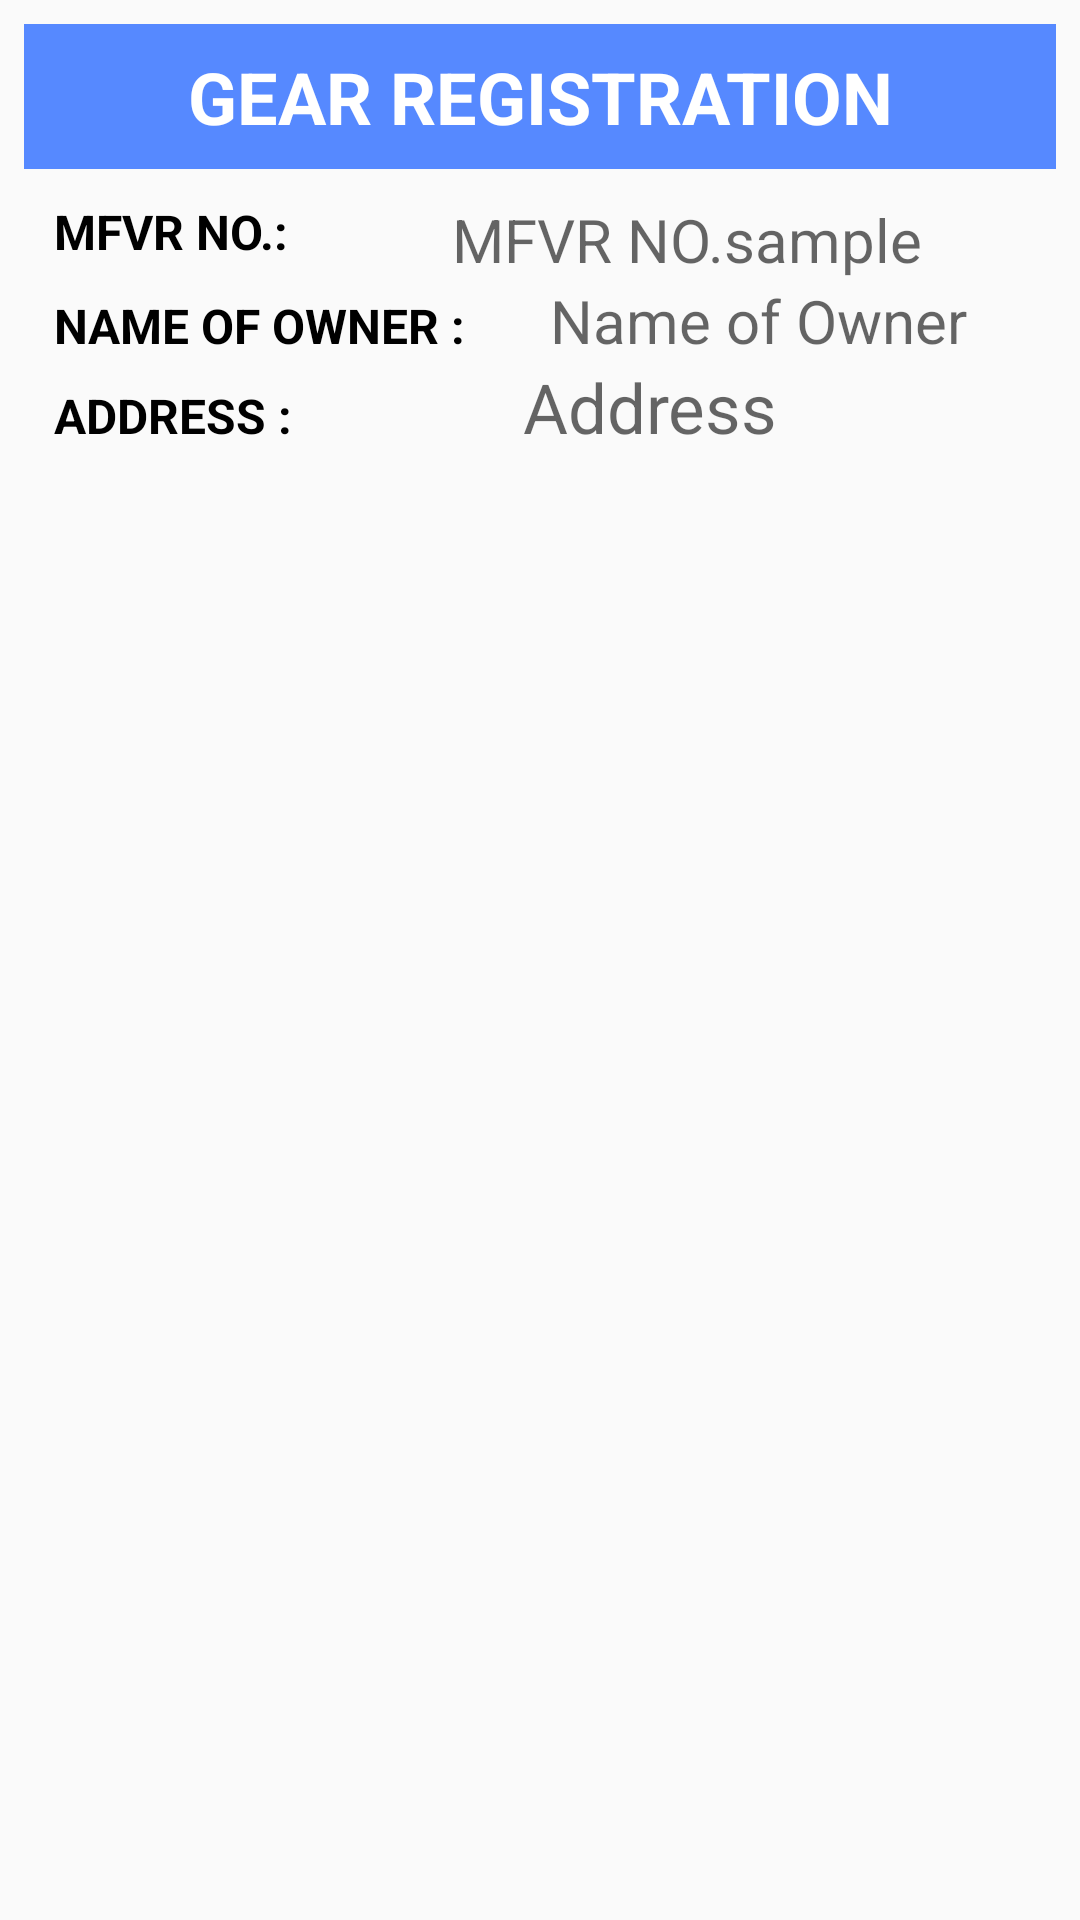

This screen was rendered from an Android layout file. Write that file and the resources it references.
<!-- AndroidManifest.xml: application theme AppTheme -->
<!-- res/layout/fragment_gear_registration.xml -->
<FrameLayout xmlns:android="http://schemas.android.com/apk/res/android"
    xmlns:tools="http://schemas.android.com/tools" android:layout_width="match_parent"
    android:layout_height="match_parent"
    tools:context="com.da.bfar.apps.boatr.fragment.FragmentGearRegistration">

    
    <ScrollView
        android:layout_width="wrap_content"
        android:layout_height="wrap_content"
        android:padding="8dp">
        
        <RelativeLayout
            android:layout_width="match_parent"
            android:layout_height="wrap_content"
            android:id="@+id/boatRForm"
            android:scrollbars="vertical"
            android:scrollbarAlwaysDrawVerticalTrack="true">
            <TextView
                android:id="@+id/gearHeader"
                android:text="GEAR REGISTRATION"
                android:layout_width="match_parent"
                android:layout_height="wrap_content"
                style="@style/Base.TextAppearance.AppCompat.Headline"
                android:textStyle="bold"
                android:background="#ff5689ff"
                android:textColor="#ffffff"
                android:gravity="center"
                android:padding="8dp"
                />

            <LinearLayout
                android:layout_width="match_parent"
                android:layout_height="wrap_content"
                android:orientation="vertical"
                android:id="@+id/mainInfo"
                android:layout_below="@+id/gearHeader">
                <LinearLayout
                    android:id="@+id/info"
                    android:layout_width="match_parent"
                    android:layout_height="wrap_content"
                    android:orientation="horizontal"
                    android:layout_below="@+id/info"
                    android:weightSum="1">

                    <TextView
                        android:layout_width="wrap_content"
                        android:layout_height="match_parent"
                        android:id="@+id/lblmfvrNo"
                        android:text="MFVR NO.:"
                        style="@style/title_text"
                        android:paddingLeft="10dp"
                        android:layout_weight=".5"
                        android:layout_marginTop="10dp"
                        />
                    <TextView
                        android:layout_width="wrap_content"
                        android:layout_height="wrap_content"
                        android:id="@+id/mfvrNo"
                        android:layout_toRightOf="@+id/lblmfvrNo"
                        android:hint="MFVR NO.sample"
                        android:textSize="@dimen/text_size"
                        android:layout_marginTop="10dp"

                        />
                </LinearLayout>

                <LinearLayout
                    android:id="@+id/info2"
                    android:layout_width="match_parent"
                    android:layout_height="wrap_content"
                    android:orientation="horizontal"
                    android:layout_below="@+id/info"
                    android:weightSum="1">

                    <TextView
                        android:layout_width="wrap_content"
                        android:layout_height="wrap_content"
                        android:id="@+id/lblName"
                        android:text="NAME OF OWNER :"
                        style="@style/title_text"
                        android:layout_weight=".38"
                        android:layout_marginRight="0dp"
                        android:paddingLeft="10dp"
                        />
                    <TextView
                        android:layout_width="wrap_content"
                        android:layout_height="wrap_content"
                        android:id="@+id/nameOfOwner"
                        android:textSize="@dimen/text_size"
                        android:layout_toRightOf="@+id/lblName"
                        android:hint="Name of Owner"
                        android:textColor="#ff0b011d"
                        android:layout_weight=".5"
                        />
                </LinearLayout>

                <LinearLayout
                    android:id="@+id/info3"
                    android:layout_width="match_parent"
                    android:layout_height="wrap_content"
                    android:orientation="horizontal"
                    android:layout_below="@+id/info2"
                    android:weightSum="1">
                    <TextView
                        android:layout_width="wrap_content"
                        android:layout_height="wrap_content"
                        android:id="@+id/lblAddress"
                        android:text="ADDRESS :"
                        style="@style/title_text"
                        android:paddingLeft="10dp"
                        android:layout_weight=".42"/>
                    <TextView
                        android:layout_width="wrap_content"
                        android:layout_height="wrap_content"
                        android:id="@+id/address"
                        android:textSize="23dp"
                        android:layout_toRightOf="@+id/lblAddress"
                        android:textColor="#ff0b011d"
                        android:hint="Address"
                        />
                </LinearLayout>
            </LinearLayout>
            <LinearLayout
                android:layout_width="match_parent"
                android:layout_height="wrap_content"
                android:id="@+id/main"
                android:orientation="horizontal"
                android:layout_below="@+id/mainInfo"
                style="@style/Base.TextAppearance.AppCompat.Large.Inverse">
                <LinearLayout
                    android:layout_width="wrap_content"
                    android:layout_height="wrap_content"
                    android:id="@+id/gearChecklist1"
                    android:orientation="vertical"
                    android:layout_marginTop="15dp"
                    >

                </LinearLayout>

                <LinearLayout
                    android:layout_width="wrap_content"
                    android:layout_height="wrap_content"
                    android:id="@+id/gearChecklist2"
                    android:orientation="vertical"
                    android:layout_alignParentRight="true"
                    android:paddingRight="10dp"
                    android:layout_marginTop="15dp">

                </LinearLayout>
            </LinearLayout>

            <LinearLayout
                android:layout_width="match_parent"
                android:layout_height="wrap_content"
                android:id="@+id/bodyButton"
                android:orientation="horizontal"
                android:layout_marginLeft="400dp"
                android:layout_below="@+id/main"
                android:layout_alignParentRight="true">
                <Button
                    android:id="@+id/btnSave_Gear"
                    android:text="SAVE"
                    android:layout_width="match_parent"
                    android:layout_height="wrap_content"
                    android:textColor="#ffffff"
                    android:textSize="@dimen/text_size"
                    android:background="@drawable/btn_login_rounded_view"
                    />

            </LinearLayout>
        </RelativeLayout>
    </ScrollView>

</FrameLayout>
<!-- resources referenced by this layout -->
<resources>
  <dimen name="text_size">20dp</dimen>
  <!-- drawable btn_login_rounded_view (drawable) -->
  <?xml version="1.0" encoding="utf-8"?>
  <selector xmlns:android="http://schemas.android.com/apk/res/android" >
  
      <item android:state_pressed="true" >
          <shape android:shape="rectangle"  >
              <corners android:radius="5dip" />
              <stroke android:width="5dip" android:color="#667690" />
              <gradient  android:angle="-90"  android:startColor="#ff3f86ff" android:endColor="#ff7fc0f0"  />
          </shape>
      </item>
  
      <item android:state_focused="true">
          <shape android:shape="rectangle"  >
              
              <corners android:radius="5dip" />
              <stroke android:width="2dip" android:color="#ff7fc0f0" />
              <solid
                  android:color="#ff3f86ff" >
              </solid>
              
          </shape>
      </item>
      <item >
          <shape android:shape="rectangle"  >
              
              <corners android:radius="5dip" />
              <stroke android:width="2dip" android:color="#ff7fc0f0" />
              <solid
                  android:color="#ff3f86ff" >
              </solid>
              
          </shape>
  
      </item>
  </selector>
  <style name="title_text">
              <item name="android:textStyle">bold</item>
              <item name="android:textSize">16sp</item>
              <item name="android:textColor">#ff000000</item>
              <item name="android:paddingRight">10dp</item>
          </style>
  <style name="AppTheme" parent="Theme.AppCompat.Light.DarkActionBar">
          
      </style>
</resources>
